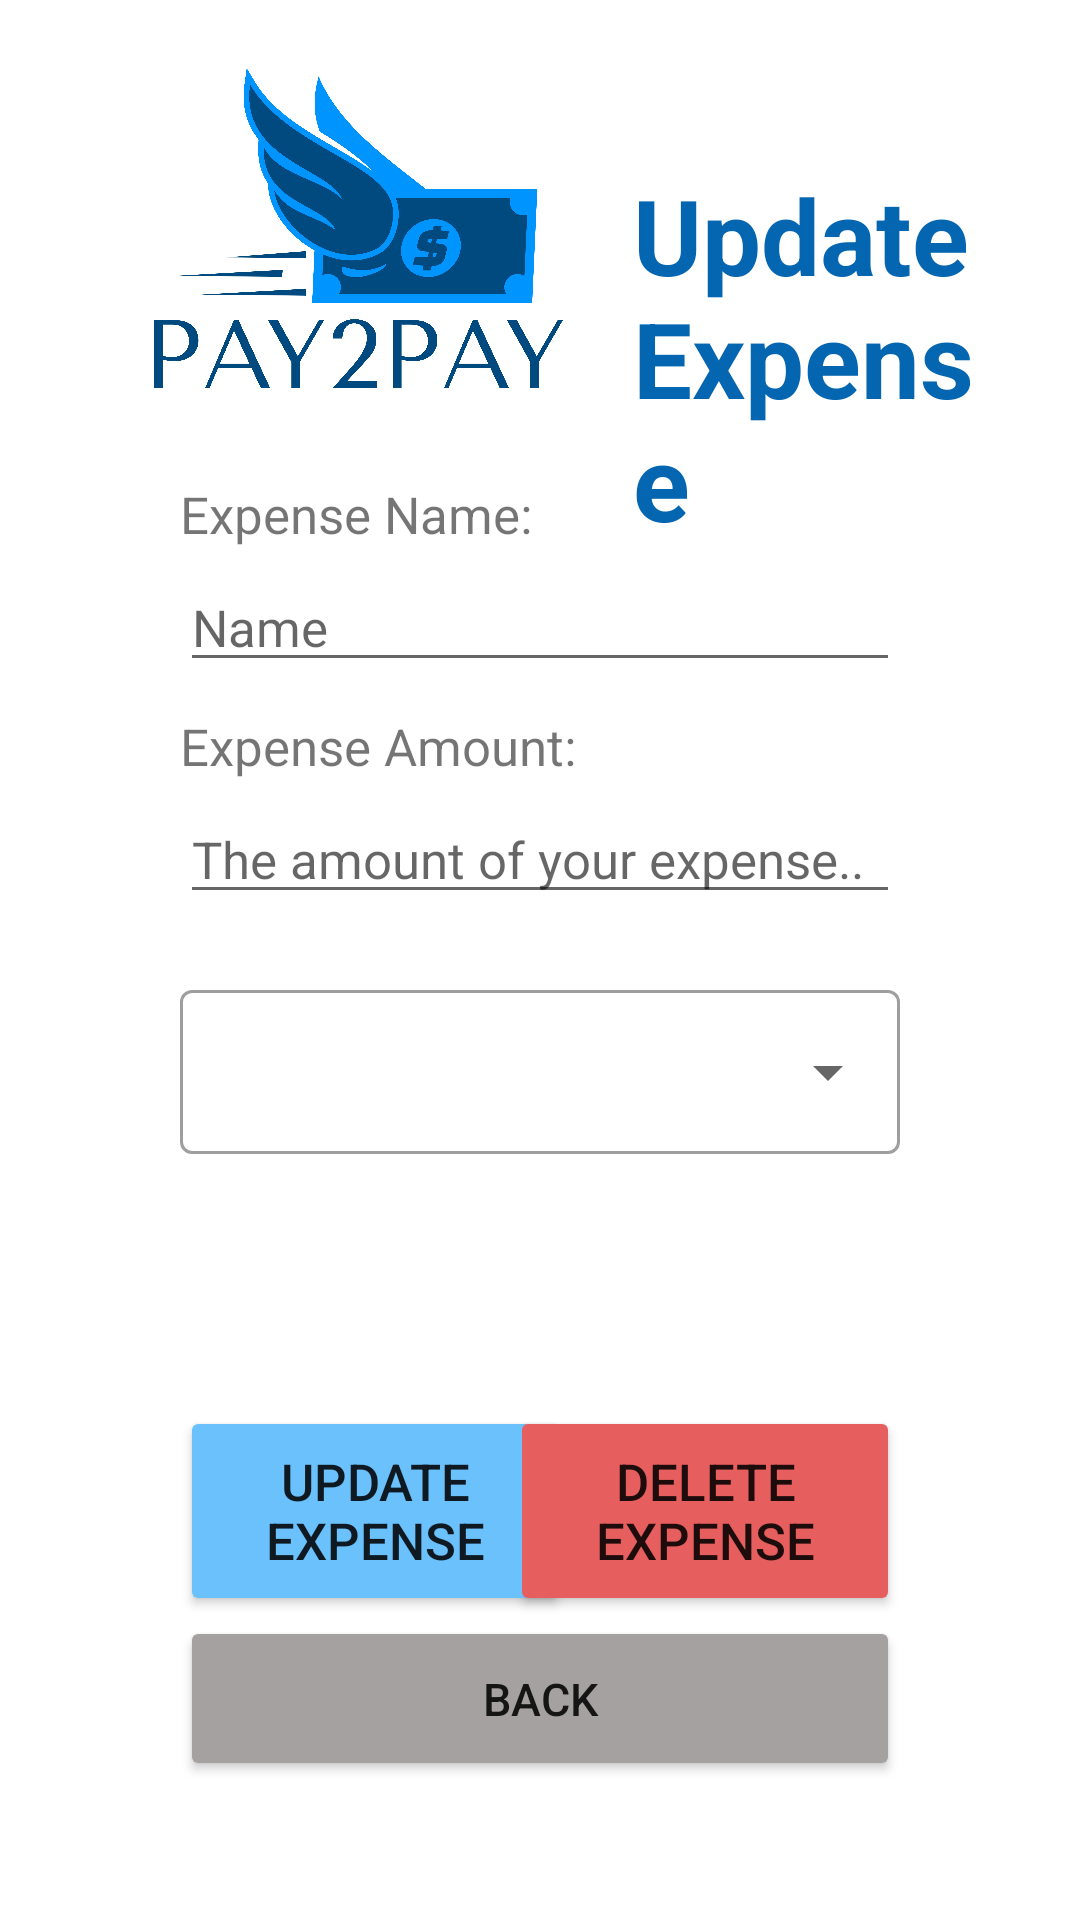

This screen was rendered from an Android layout file. Write that file and the resources it references.
<!-- AndroidManifest.xml: application theme Theme.AppTesting -->
<!-- res/layout/editexpenses.xml -->
<?xml version="1.0" encoding="utf-8"?>
<androidx.drawerlayout.widget.DrawerLayout
    xmlns:android="http://schemas.android.com/apk/res/android"
    xmlns:tools="http://schemas.android.com/tools"
    xmlns:app="http://schemas.android.com/apk/res-auto"
    android:layout_width="match_parent"
    android:layout_height="match_parent"
    android:id="@+id/drawerLayout">

    <RelativeLayout
        xmlns:android="http://schemas.android.com/apk/res/android"
        xmlns:tools="http://schemas.android.com/tools"
        xmlns:app="http://schemas.android.com/apk/res-auto"
        android:layout_width="match_parent"
        android:layout_height="match_parent"
        android:layout_marginLeft="25dp"
        android:layout_marginRight="25dp"
        tools:context=".editDBexpensesActivity" >

        <ImageView
            android:id="@+id/logoImage"
            android:layout_width="186dp"
            android:layout_height="140dp"
            android:layout_marginTop="10dp"
            android:layout_marginBottom="10dp"
            android:scaleType="fitCenter"
            app:srcCompat="@drawable/logo_transparent" />

        <TextView
            android:id="@+id/pageTitle"
            android:layout_alignParentRight="true"
            android:layout_marginTop="55dp"
            android:layout_width="wrap_content"
            android:layout_height="wrap_content"
            android:layout_toRightOf="@+id/logoImage"
            android:text="Update Expense"
            android:textColor="#0465b1"
            android:textSize="35dp"
            android:textStyle="bold" />

        <TextView
            android:id="@+id/expenseName"
            android:layout_below="@id/logoImage"
            android:layout_width="wrap_content"
            android:layout_height="wrap_content"
            android:layout_marginLeft="35dp"
            android:layout_marginRight="35dp"
            android:text="Expense Name:"
            android:textSize="17dp" />

        <EditText
            android:id="@+id/expensename"
            android:layout_below="@id/expenseName"
            android:layout_width="match_parent"
            android:layout_height="wrap_content"
            android:layout_marginLeft="35dp"
            android:layout_marginRight="35dp"
            android:layout_marginTop="5dp"
            android:layout_marginBottom="10dp"
            android:textSize="17dp"
            android:hint="Name"/>

        <TextView
            android:id="@+id/expenseAmount"
            android:layout_below="@id/expensename"
            android:layout_width="wrap_content"
            android:layout_height="wrap_content"
            android:layout_marginLeft="35dp"
            android:layout_marginRight="35dp"
            android:text="Expense Amount:"
            android:textSize="17dp" />

        <EditText
            android:id="@+id/expenseamount"
            android:layout_below="@id/expenseAmount"
            android:layout_width="match_parent"
            android:layout_height="wrap_content"
            android:layout_marginLeft="35dp"
            android:layout_marginRight="35dp"
            android:layout_marginTop="5dp"
            android:layout_marginBottom="20dp"
            android:textSize="17dp"
            android:hint="The amount of your expense.."/>

        <com.google.android.material.textfield.TextInputLayout
            android:id="@+id/frequencyspinner"
            android:layout_width="match_parent"
            android:layout_height="60dp"
            android:layout_below="@id/expenseamount"
            android:layout_marginLeft="35dp"
            android:layout_marginRight="35dp"
            android:layout_marginBottom="20dp"
            android:textSize="17dp"
            style="@style/Widget.MaterialComponents.TextInputLayout.OutlinedBox.Dense.ExposedDropdownMenu">

            <AutoCompleteTextView
                android:id="@+id/auto_complete_text"
                android:layout_width="match_parent"
                android:layout_height="match_parent"
                android:inputType="none" />


        </com.google.android.material.textfield.TextInputLayout>
        <TextView
            android:id="@+id/total"
            android:layout_below="@id/frequencyspinner"
            android:layout_width="wrap_content"
            android:layout_height="wrap_content"
            android:layout_marginLeft="35dp"
            android:layout_marginRight="35dp"
            android:layout_centerHorizontal="true"
            android:text=""
            android:textSize="20dp"
            android:textStyle="bold"
            android:textAlignment="center"/>

        <TextView
            android:id="@+id/pay_period"
            android:layout_below="@id/total"
            android:layout_width="wrap_content"
            android:layout_height="wrap_content"
            android:layout_marginLeft="35dp"
            android:layout_marginRight="35dp"
            android:layout_centerHorizontal="true"
            android:text=""
            android:textSize="20dp"
            android:textStyle="bold"
            android:textAlignment="center"/>

        <Button
            android:id="@+id/editexpense"
            android:layout_width="130dp"
            android:layout_height="70dp"
            android:layout_below="@id/pay_period"
            android:layout_gravity="center_horizontal"
            android:layout_marginLeft="35dp"
            android:layout_marginTop="10dp"
            android:layout_marginRight="35dp"
            android:text="Update Expense"
            android:textSize="17dp"
            android:backgroundTint="#6ac1fc"/>

        <Button
            android:id="@+id/deleteexpense"
            android:layout_alignParentRight="true"
            android:layout_below="@id/pay_period"
            android:layout_alignRight="@id/editexpense"
            android:layout_width="130dp"
            android:layout_height="70dp"
            android:layout_marginLeft="35dp"
            android:layout_marginRight="35dp"
            android:layout_gravity="center_horizontal"
            android:layout_marginTop="10dp"
            android:text="Delete Expense"
            android:textSize="17dp"
            android:backgroundTint="#e65e5e" />
        <Button
            android:id="@+id/back"
            android:layout_below="@id/editexpense"
            android:layout_width="match_parent"
            android:layout_height="55dp"
            android:layout_marginLeft="35dp"
            android:layout_marginRight="35dp"
            android:layout_gravity="center_horizontal"
            android:text="Back"
            android:textSize="15dp"
            android:backgroundTint="#a6a1a1"/>

    </RelativeLayout>

    <com.google.android.material.navigation.NavigationView
        android:id="@+id/nav_view"
        android:layout_width="wrap_content"
        android:layout_height="match_parent"
        app:headerLayout="@layout/navigationheader"
        app:menu="@menu/navigationmenu"
        android:layout_gravity="start"
        android:fitsSystemWindows="true">

    </com.google.android.material.navigation.NavigationView>


</androidx.drawerlayout.widget.DrawerLayout>
<!-- res/layout/navigationheader.xml (included above) -->
<?xml version="1.0" encoding="utf-8"?>
<LinearLayout
    xmlns:android="http://schemas.android.com/apk/res/android"
    android:layout_width="match_parent"
    android:layout_height="wrap_content"
    android:orientation="vertical"
    android:background="#0094ff">

    <TextView
        android:id="@+id/appName"
        android:layout_width="match_parent"
        android:layout_height="wrap_content"
        android:layout_marginTop="40dp"
        android:layout_marginLeft="10dp"
        android:text="Pay2Pay"
        android:textColor="@color/white"
        android:textSize="30dp"
        android:textStyle="bold" />

    <TextView
        android:id="@+id/email"
        android:layout_width="match_parent"
        android:layout_height="wrap_content"
        android:layout_marginLeft="10dp"
        android:text="Email"
        android:textColor="@color/white"
        android:textSize="20dp" />

    <View
        android:layout_width="match_parent"
        android:layout_height="1dp"
        android:layout_marginTop="30dp"/>

</LinearLayout>
<!-- resources referenced by this layout -->
<resources>
  <color name="white">#FFFFFFFF</color>
  <!-- drawable logo_transparent: png bitmap (drawable, 497328 bytes) -->
  <style name="Theme.AppTesting" parent="Theme.MaterialComponents.DayNight.DarkActionBar">
          
          <item name="colorPrimary">@color/purple_500</item>
          <item name="colorPrimaryVariant">#0094ff</item>
          <item name="colorOnPrimary">@color/white</item>
          
          <item name="colorSecondary">@color/teal_200</item>
          <item name="colorSecondaryVariant">@color/teal_700</item>
          <item name="colorOnSecondary">@color/black</item>
          
          <item name="android:statusBarColor">?attr/colorPrimaryVariant</item>
          
      </style>
  <color name="purple_500">#FF6200EE</color>
  <color name="teal_200">#FF03DAC5</color>
  <color name="teal_700">#FF018786</color>
  <color name="black">#FF000000</color>
</resources>
